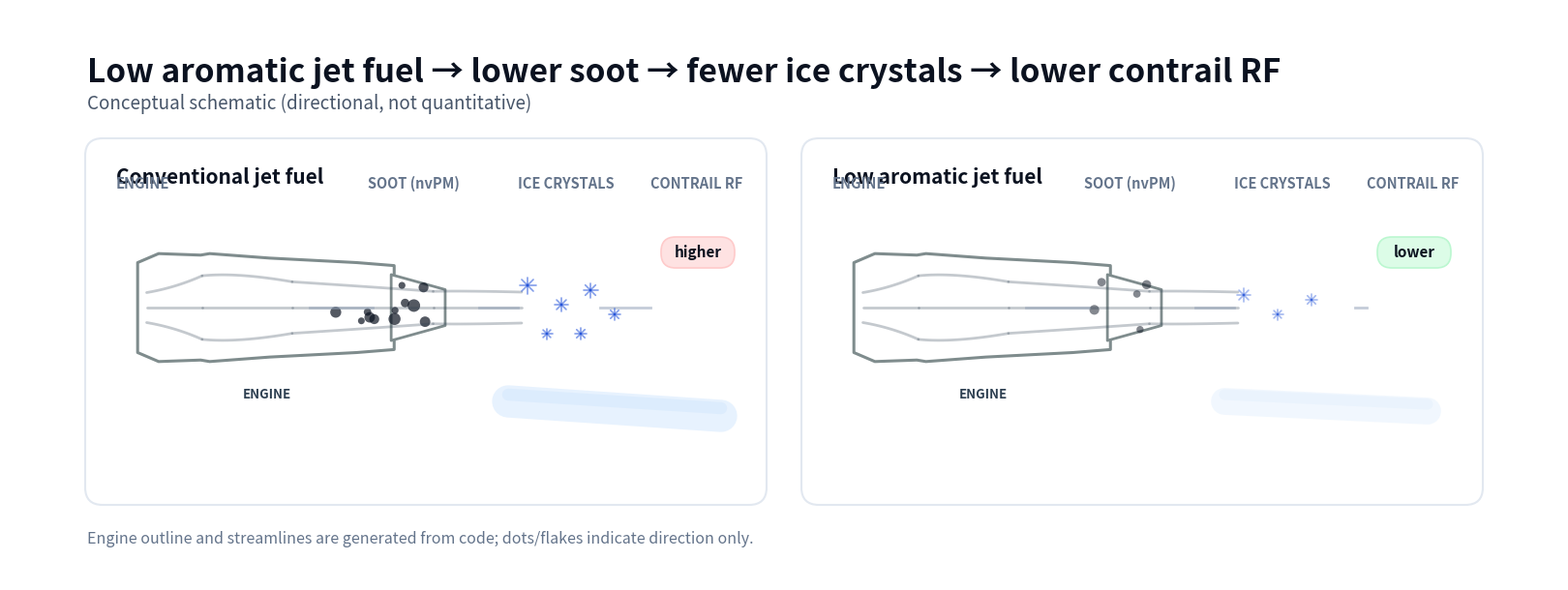

Write Python code to recreate this figure.
"""Generate the website schematic SVG: conventional vs low-aromatic fuel.

This creates a light, two-panel schematic:
  Engine -> soot (nvPM) -> ice crystals -> contrail RF

Outputs:
  assets/images/soot_low_aromatic_vs_conventional.svg

Run:
  python3 nvpm_analysis/make_soot_contrail_schematic.py

Notes:
- Uses matplotlib only (no seaborn).
- Intentionally *conceptual* (directional), not quantitative.
"""

from __future__ import annotations

from pathlib import Path

import matplotlib.pyplot as plt
import matplotlib.patches as patches
import numpy as np


# ---------- helpers ----------

def snowflake(ax, x, y, s=0.06, color="#1d4ed8", alpha=0.55, lw=1.2):
    """Simple 6-arm snowflake icon."""
    for ang in [0, np.pi / 2, np.pi / 4, -np.pi / 4]:
        dx = s * np.cos(ang)
        dy = s * np.sin(ang)
        ax.plot([x - dx, x + dx], [y - dy, y + dy], color=color, alpha=alpha, lw=lw, solid_capstyle="round")
    ax.add_patch(patches.Circle((x, y), radius=s * 0.18, facecolor=color, edgecolor="none", alpha=alpha))


def draw_engine(ax, X_ENGINE, Y_CENTER, scale=1.0):
    """Engine nacelle outline + nozzle + internal streamlines (no arrowheads).

    Styled after the code snippet you provided.
    """

    # geometry (scaled)
    x0 = X_ENGINE + 0.24 * scale
    x_fan = X_ENGINE + 0.72 * scale
    x_tail = X_ENGINE + 1.95 * scale

    r_inlet = 0.30 * scale
    r_max = 0.36 * scale
    r_tail = 0.28 * scale

    upper = np.array(
        [
            [x0, Y_CENTER + r_inlet],
            [x0 + 0.14 * scale, Y_CENTER + (r_inlet + 0.06 * scale)],
            [x_fan - 0.06 * scale, Y_CENTER + (r_max - 0.01 * scale)],
            [x_fan, Y_CENTER + r_max],
            [x_fan + 0.40 * scale, Y_CENTER + 0.33 * scale],
            [x_tail - 0.25 * scale, Y_CENTER + 0.30 * scale],
            [x_tail, Y_CENTER + r_tail],
        ]
    )
    lower = upper.copy()
    lower[:, 1] = 2 * Y_CENTER - lower[:, 1]
    profile = np.vstack([upper, lower[::-1]])

    edge = "#7F8C8D"
    ax.add_patch(
        patches.Polygon(
            profile,
            closed=True,
            facecolor="white",
            edgecolor=edge,
            linewidth=2.2,
            joinstyle="round",
        )
    )

    # nozzle
    ax.add_patch(
        patches.Polygon(
            [
                (x_tail - 0.02 * scale, Y_CENTER - 0.22 * scale),
                (x_tail + 0.34 * scale, Y_CENTER - 0.12 * scale),
                (x_tail + 0.34 * scale, Y_CENTER + 0.12 * scale),
                (x_tail - 0.02 * scale, Y_CENTER + 0.22 * scale),
            ],
            closed=True,
            facecolor="white",
            edgecolor=edge,
            linewidth=2.0,
            joinstyle="round",
        )
    )

    # streamlines
    air_color = "#2C3E50"
    arrow_alpha = 0.28
    lw = 2.0

    for yoff, bulge in [(0.0, 0.0), (0.10 * scale, 0.16 * scale), (-0.10 * scale, -0.16 * scale)]:
        # piecewise curve points
        p0 = (x0 + 0.06 * scale, Y_CENTER + yoff)
        p1 = (x_fan - 0.05 * scale, Y_CENTER + yoff + 0.70 * bulge)
        cA = (x0 + 0.25 * scale, Y_CENTER + yoff + 0.20 * bulge)

        p2 = (x_fan + 0.55 * scale, Y_CENTER + yoff + 0.45 * bulge)
        cB = (x_fan + 0.18 * scale, Y_CENTER + yoff + 0.85 * bulge)

        p3 = (x_tail + 0.26 * scale, Y_CENTER + yoff + 0.05 * bulge)
        cC = (x_tail - 0.02 * scale, Y_CENTER + yoff + 0.18 * bulge)

        p4 = (x_tail + 0.85 * scale, Y_CENTER + yoff + 0.02 * bulge)
        cD = (x_tail + 0.45 * scale, Y_CENTER + yoff + 0.08 * bulge)

        def quad_bezier(P0, C, P1, n=40):
            t = np.linspace(0, 1, n)
            x = (1 - t) ** 2 * P0[0] + 2 * (1 - t) * t * C[0] + t**2 * P1[0]
            y = (1 - t) ** 2 * P0[1] + 2 * (1 - t) * t * C[1] + t**2 * P1[1]
            return x, y

        for A, B, C in [(p0, p1, cA), (p1, p2, cB), (p2, p3, cC), (p3, p4, cD)]:
            x, y = quad_bezier(A, C, B)
            ax.plot(x, y, color=air_color, alpha=arrow_alpha, lw=lw, solid_capstyle="round")

    ax.text(X_ENGINE + 1.10 * scale, Y_CENTER - 0.58 * scale, "ENGINE", fontsize=9.5, ha="center", va="center", fontweight="bold", color="#2C3E50")


def panel(ax, x0, y0, w, h, title):
    ax.add_patch(
        patches.FancyBboxPatch(
            (x0, y0),
            w,
            h,
            boxstyle="round,pad=0.02,rounding_size=0.18",
            facecolor="white",
            edgecolor="#e2e8f0",
            linewidth=1.5,
        )
    )
    ax.text(x0 + 0.30, y0 + h - 0.38, title, fontsize=15, fontweight=800, color="#0b1220", ha="left", va="center")


def main():
    out = Path("assets/images/soot_low_aromatic_vs_conventional.svg")
    out.parent.mkdir(parents=True, exist_ok=True)

    fig = plt.figure(figsize=(16, 5.9), facecolor="white")
    ax = fig.add_axes([0, 0, 1, 1])
    ax.set_xlim(0, 16)
    ax.set_ylim(0, 5.9)
    ax.axis("off")

    # header
    ax.text(
        0.8,
        5.25,
        "Low aromatic jet fuel → lower soot → fewer ice crystals → lower contrail RF",
        fontsize=24,
        fontweight=900,
        color="#0b1220",
        ha="left",
        va="center",
    )
    ax.text(0.8, 4.93, "Conceptual schematic (directional, not quantitative)", fontsize=13.5, color="#475569", ha="left", va="center")

    # panels
    panel(ax, 0.8, 0.8, 7.0, 3.75, "Conventional jet fuel")
    panel(ax, 8.2, 0.8, 7.0, 3.75, "Low aromatic jet fuel")

    # step labels
    step_color = "#64748b"
    ax.text(1.10, 4.05, "ENGINE", fontsize=10.5, fontweight=700, color=step_color, ha="left")
    ax.text(3.70, 4.05, "SOOT (nvPM)", fontsize=10.5, fontweight=700, color=step_color, ha="left")
    ax.text(5.25, 4.05, "ICE CRYSTALS", fontsize=10.5, fontweight=700, color=step_color, ha="left")
    ax.text(6.62, 4.05, "CONTRAIL RF", fontsize=10.5, fontweight=700, color=step_color, ha="left")

    ax.text(8.50, 4.05, "ENGINE", fontsize=10.5, fontweight=700, color=step_color, ha="left")
    ax.text(11.10, 4.05, "SOOT (nvPM)", fontsize=10.5, fontweight=700, color=step_color, ha="left")
    ax.text(12.65, 4.05, "ICE CRYSTALS", fontsize=10.5, fontweight=700, color=step_color, ha="left")
    ax.text(14.02, 4.05, "CONTRAIL RF", fontsize=10.5, fontweight=700, color=step_color, ha="left")

    # engine drawings
    draw_engine(ax, X_ENGINE=0.95, Y_CENTER=2.82, scale=1.55)
    draw_engine(ax, X_ENGINE=8.35, Y_CENTER=2.82, scale=1.55)

    # connectors (simple lines)
    for xA, xB in [(3.10, 3.75), (4.85, 5.25), (6.10, 6.62)]:
        ax.plot([xA, xB], [2.82, 2.82], color="#94a3b8", lw=2, alpha=0.55)
    for xA, xB in [(10.50, 11.15), (12.25, 12.65), (13.90, 14.02)]:
        ax.plot([xA, xB], [2.82, 2.82], color="#94a3b8", lw=2, alpha=0.55)

    # soot dots
    rng = np.random.default_rng(0)
    # conventional: more
    for _ in range(12):
        ax.add_patch(
            patches.Circle(
                (3.95 + rng.normal(0, 0.25), 2.82 + rng.normal(0, 0.22)),
                radius=rng.uniform(0.035, 0.065),
                facecolor="#0b1220",
                edgecolor="none",
                alpha=0.70,
            )
        )
    # low aromatic: fewer
    for _ in range(5):
        ax.add_patch(
            patches.Circle(
                (11.35 + rng.normal(0, 0.22), 2.82 + rng.normal(0, 0.18)),
                radius=rng.uniform(0.030, 0.052),
                facecolor="#0b1220",
                edgecolor="none",
                alpha=0.50,
            )
        )

    # ice crystals
    # conventional: more
    for (x, y, s) in [(5.35, 3.05, 0.085), (5.70, 2.85, 0.07), (6.00, 3.00, 0.075), (6.25, 2.75, 0.06), (5.90, 2.55, 0.06), (5.55, 2.55, 0.055)]:
        snowflake(ax, x, y, s=s)

    # low aromatic: fewer
    for (x, y, s) in [(12.75, 2.95, 0.07), (13.10, 2.75, 0.055), (13.45, 2.90, 0.06)]:
        snowflake(ax, x, y, s=s, alpha=0.40)

    # contrail ribbons
    ax.plot([5.15, 7.35], [1.85, 1.70], color="#93c5fd", lw=24, alpha=0.22, solid_capstyle="round")
    ax.plot([5.15, 7.35], [1.92, 1.78], color="#93c5fd", lw=9, alpha=0.12, solid_capstyle="round")

    ax.plot([12.55, 14.65], [1.85, 1.75], color="#93c5fd", lw=20, alpha=0.12, solid_capstyle="round")
    ax.plot([12.55, 14.65], [1.92, 1.82], color="#93c5fd", lw=8, alpha=0.07, solid_capstyle="round")

    # RF badges
    ax.add_patch(
        patches.FancyBboxPatch(
            (6.75, 3.25),
            0.72,
            0.28,
            boxstyle="round,pad=0.02,rounding_size=0.15",
            facecolor="#fee2e2",
            edgecolor="#fecaca",
            linewidth=1.2,
        )
    )
    ax.text(7.11, 3.39, "higher", fontsize=11, fontweight=800, color="#0b1220", ha="center", va="center")

    ax.add_patch(
        patches.FancyBboxPatch(
            (14.15, 3.25),
            0.72,
            0.28,
            boxstyle="round,pad=0.02,rounding_size=0.15",
            facecolor="#dcfce7",
            edgecolor="#bbf7d0",
            linewidth=1.2,
        )
    )
    ax.text(14.51, 3.39, "lower", fontsize=11, fontweight=800, color="#0b1220", ha="center", va="center")

    # footer note
    ax.text(0.8, 0.38, "Engine outline and streamlines are generated from code; dots/flakes indicate direction only.", fontsize=11.5, color="#64748b", ha="left")

    fig.savefig(out, format="svg")
    plt.close(fig)
    print(f"Wrote: {out}")


if __name__ == "__main__":
    main()
